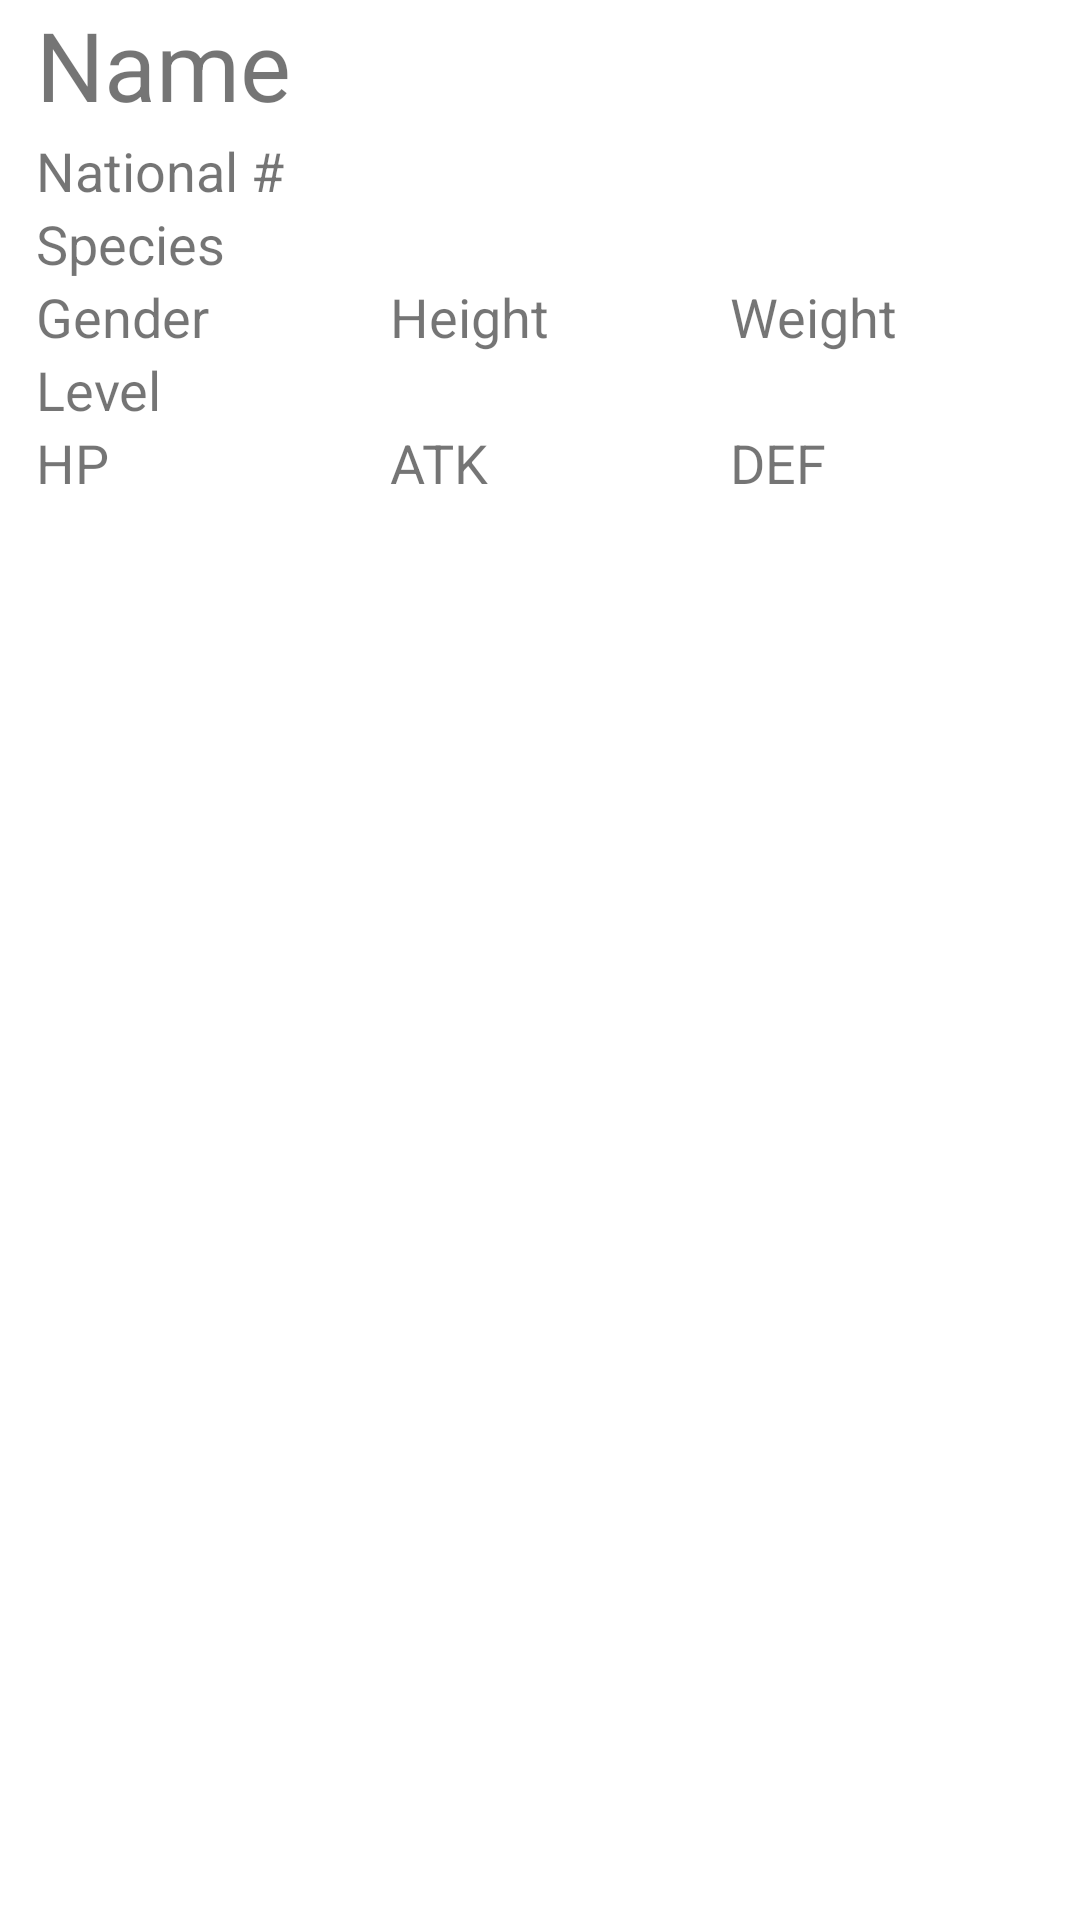

This screen was rendered from an Android layout file. Write that file and the resources it references.
<!-- AndroidManifest.xml: application theme Theme.PokeTracker -->
<!-- res/layout/row.xml -->
<?xml version="1.0" encoding="utf-8"?>
<LinearLayout xmlns:android="http://schemas.android.com/apk/res/android"
    android:layout_width="match_parent"
    android:layout_height="match_parent"
    android:paddingLeft="12dp"
    android:paddingBottom="12dp"
    android:orientation="vertical">

    <TextView
        android:id="@+id/name_row_TV"
        android:layout_width="wrap_content"
        android:layout_height="wrap_content"
        android:text="Name"
        android:textSize="32sp"/>
    <TextView
        android:id="@+id/_id"
        android:layout_width="wrap_content"
        android:layout_height="wrap_content"
        android:text="_id"
        android:textSize="1sp"
        android:visibility="invisible"/>
    
    <TableLayout
        android:layout_width="match_parent"
        android:layout_height="wrap_content"
        android:orientation="vertical">

        <TextView
            android:id="@+id/natnum_row_TV"
            android:layout_width="wrap_content"
            android:layout_height="wrap_content"
            android:text="National #"
            android:textSize="18sp"/>

        <TextView
            android:id="@+id/species_row_TV"
            android:layout_width="wrap_content"
            android:layout_height="wrap_content"
            android:text="Species"
            android:textSize="18sp"/>

        <TableRow
            android:layout_gravity="center_horizontal">
            <TextView
                android:id="@+id/gender_row_TV"
                android:layout_width="wrap_content"
                android:layout_height="wrap_content"
                android:text="Gender"
                android:textSize="18sp"
                android:layout_weight="1"/>
            <TextView
                android:id="@+id/height_row_TV"
                android:layout_width="wrap_content"
                android:layout_height="wrap_content"
                android:text="Height"
                android:textSize="18sp"
                android:layout_weight="1"/>
            <TextView
                android:id="@+id/weight_row_TV"
                android:layout_width="wrap_content"
                android:layout_height="wrap_content"
                android:text="Weight"
                android:textSize="18sp"
                android:layout_weight="1"/>
        </TableRow>

        <TextView
            android:id="@+id/level_row_TV"
            android:layout_width="wrap_content"
            android:layout_height="wrap_content"
            android:text="Level"
            android:textSize="18sp"/>

        <TableRow>
            <TextView
                android:id="@+id/stat_hp_row_TV"
                android:layout_width="wrap_content"
                android:layout_height="wrap_content"
                android:text="HP"
                android:textSize="18sp"
                android:layout_weight="1"/>
            <TextView
                android:id="@+id/stat_atk_row_TV"
                android:layout_width="wrap_content"
                android:layout_height="wrap_content"
                android:text="ATK"
                android:textSize="18sp"
                android:layout_weight="1"/>
            <TextView
                android:id="@+id/stat_def_row_TV"
                android:layout_width="wrap_content"
                android:layout_height="wrap_content"
                android:text="DEF"
                android:textSize="18sp"
                android:layout_weight="1"/>
        </TableRow>
        
    </TableLayout>


</LinearLayout>
<!-- resources referenced by this layout -->
<resources>
  <style name="Theme.PokeTracker" parent="Theme.MaterialComponents.DayNight.DarkActionBar">
          
          <item name="colorPrimary">@color/pokemon_red</item>
          <item name="colorPrimaryVariant">@color/black</item>
          <item name="colorOnPrimary">@color/white</item>
          
          <item name="colorSecondary">@color/pokemon_red</item>
          <item name="colorSecondaryVariant">@color/pokemon_red</item>
          <item name="colorOnSecondary">@color/black</item>
          
          <item name="android:statusBarColor">?attr/colorPrimaryVariant</item>
          
      </style>
  <color name="pokemon_red">#c9323c</color>
  <color name="black">#FF000000</color>
  <color name="white">#FFFFFFFF</color>
</resources>
